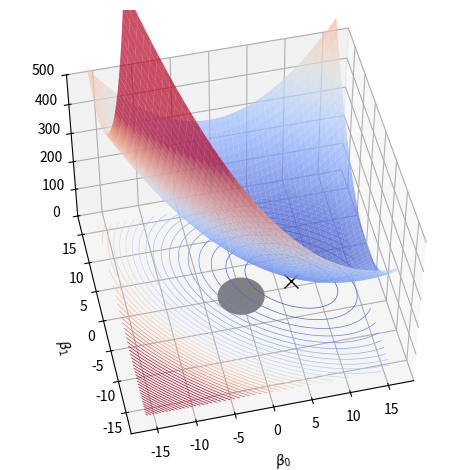

Source code (Python):
import numpy as np
from matplotlib import pyplot as plt
from matplotlib import animation
from mpl_toolkits.mplot3d import Axes3D
from matplotlib import cm
from matplotlib.patches import Circle
import mpl_toolkits.mplot3d.art3d as art3d

def loss(b0, b1,
         a = 1,
         b = 1,
         c = 0,     # axis stretch
         cx = -10,  # shift center x location
         cy = 5):   # shift center y
    eqn = f"{a:.2f}(b0 - {cx:.2f})^2 + {b:.2f}(b1 - {cy:.2f})^2 + {c:.2f} (b0-{cx:.2f}) (b1-{cy:.2f}) + 100"
    print(eqn)
    return a * (b0 - cx) ** 2 + b * (b1 - cy) ** 2 + c * (b0 - cx) * (b1 - cy) + 100


lmbda = 3
w,h = 16,16
beta0 = np.linspace(-w, w, 100)
beta1 = np.linspace(-h, h, 100)
B0, B1 = np.meshgrid(beta0, beta1)

cx = 7
cy = 1
Z = loss(B0, B1, a=1, b=1.2, c=1, cx=cx, cy=cy)
# Z = np.where(Z<600,Z,np.NAN)

# Create a figure and a 3D Axes
fig = plt.figure()
ax = fig.add_subplot(111, projection='3d')
vmax = 800
ax.plot_surface(B0, B1, Z, alpha=0.7, cmap='coolwarm', vmax=vmax)
ax.set_xlabel("$\\beta_0$")
ax.set_ylabel("$\\beta_1$")
ax.set_zlim(0,500)
ax.tick_params(axis='x', pad=0)
ax.tick_params(axis='y', pad=0)
# ax.set_xlim(-30,30)
# ax.set_ylim(-30,30)
safe = Circle(xy=(0,0), radius=lmbda, color='grey')
ax.add_patch(safe)
art3d.pathpatch_2d_to_3d(safe, z=0)

ax.plot([cx], [cy], marker='x', markersize=10, color='black')

contr = ax.contour(B0, B1, Z, levels=50, linewidths=.5, cmap='coolwarm',
                   zdir='z', offset=0, vmax=vmax)

ax.view_init(elev=50, azim=-103)
plt.tight_layout()
plt.show()
